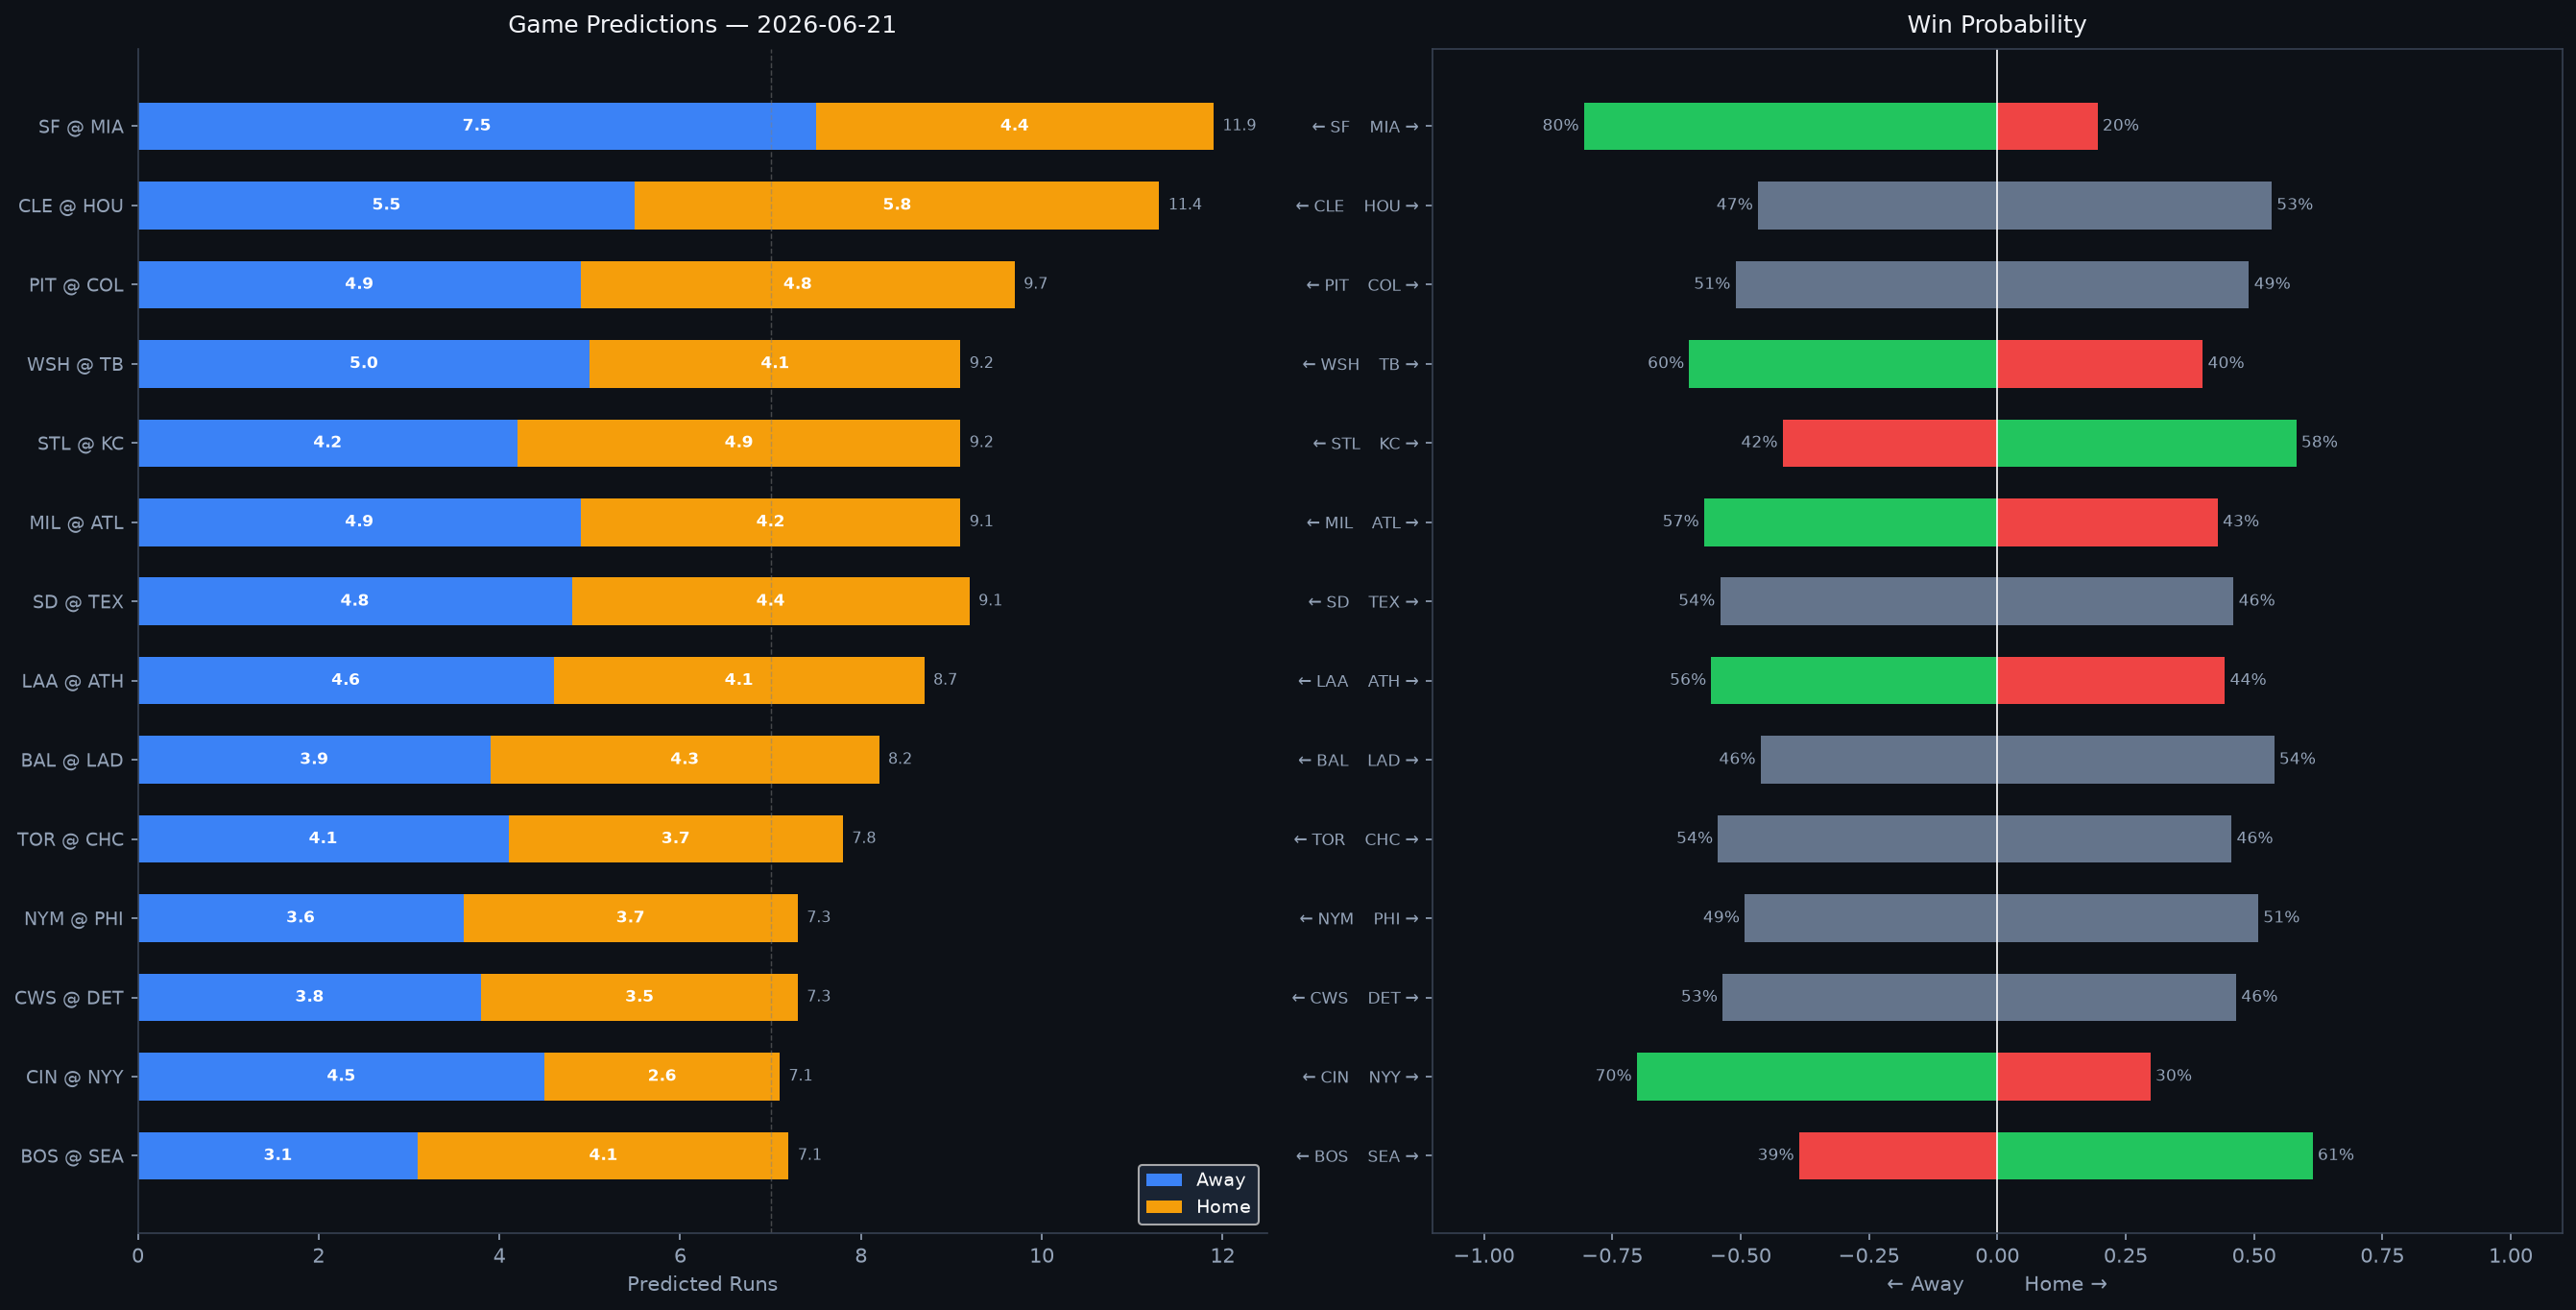

Source data for this figure (header and first rows):
Rank, matchup, home_team, away_team, venue, home_runs_pred, away_runs_pred, total_pred, run_diff, home_win_prob, away_win_prob, predicted_winner, home_faces, home_sp_hand, home_sp_era, home_sp_last3, home_sp_ped, away_faces, away_sp_hand, away_sp_era, away_sp_last3, away_sp_ped, home_lu_ops, home_lu_xba
1, SF @ MIA, MIA, SF, loanDepot park, 4.4, 7.5, 11.9, 3.2, 19.5, 80.5, SF, Logan Webb, R, 3.39, 0.39, Logan Webb, Ryan Gusto, R, 5.85, 7.06, , 0.698, 0.32
2, CLE @ HOU, HOU, CLE, Daikin Park, 5.8, 5.5, 11.4, 0.3, 53.4, 46.6, HOU, Slade Cecconi, R, 4.95, 2.22, , Kai-Wei Teng, R, 5.59, 10.41, , 0.761, 0.332
3, PIT @ COL, COL, PIT, Coors Field, 4.8, 4.9, 9.7, 0.1, 49.0, 51.0, PIT, Jared Jones, R, 4.4, 4.85, , Michael Lorenzen, R, 4.29, 6.87, , 0.712, 0.325
4, WSH @ TB, TB, WSH, Tropicana Field, 4.1, 5.0, 9.2, 0.9, 40.0, 60.0, WSH, Andrew Alvarez, L, 2.96, 2.95, , Nick Martinez, R, 4.03, 6.71, , 0.694, 0.317
5, STL @ KC, KC, STL, Kauffman Stadium, 4.9, 4.2, 9.2, 0.7, 58.2, 41.8, KC, Dustin May, R, 3.84, 1.34, , Stephen Kolek, R, 3.69, 1.41, , 0.696, 0.324
6, MIL @ ATL, ATL, MIL, Truist Park, 4.2, 4.9, 9.1, 0.6, 42.9, 57.1, MIL, Robert Gasser, L, 3.59, 4.14, , Bryce Elder, R, 4.33, 6.11, , 0.746, 0.322
7, SD @ TEX, TEX, SD, Globe Life Field, 4.4, 4.8, 9.1, 0.4, 46.0, 54.0, SD, Wandy Peralta, L, 3.64, N/A, , Nathan Eovaldi, R, 3.91, 5.44, , 0.716, 0.334
8, LAA @ ATH, ATH, LAA, Sutter Health Park, 4.1, 4.6, 8.7, 0.5, 44.3, 55.7, LAA, Reid Detmers, L, 4.59, 0.45, , Jack Perkins, R, 5.2, 7.62, , 0.716, 0.317
9, BAL @ LAD, LAD, BAL, UNIQLO Field at Dodger Stadium, 4.3, 3.9, 8.2, 0.3, 53.9, 46.1, LAD, Brandon Young, R, 4.65, 2.83, , Emmet Sheehan, R, 4.09, 5.16, , 0.712, 0.298
10, TOR @ CHC, CHC, TOR, Wrigley Field, 3.7, 4.1, 7.8, 0.4, 45.6, 54.4, TOR, Dylan Cease, R, 3.8, 1.78, Dylan Cease, Shota Imanaga, L, 3.49, 3.89, , 0.781, 0.276
11, NYM @ PHI, PHI, NYM, Citizens Bank Park, 3.7, 3.6, 7.3, 0.1, 50.8, 49.2, PHI, David Peterson, L, 4.29, 7.94, , Zack Wheeler, R, 3.24, 1.42, Zack Wheeler, 0.674, 0.312
12, CWS @ DET, DET, CWS, Comerica Park, 3.5, 3.8, 7.3, 0.3, 46.5, 53.5, CWS, Davis Martin, R, 4.08, 10.15, , Keider Montero, R, 4.32, 3.69, , 0.666, 0.292
13, CIN @ NYY, NYY, CIN, Yankee Stadium, 2.6, 4.5, 7.1, 1.9, 29.8, 70.2, CIN, Chase Burns, R, 2.9, 2.24, , Elmer Rodríguez, R, 4.15, 4.39, , 0.736, 0.334
14, BOS @ SEA, SEA, BOS, T-Mobile Park, 4.1, 3.1, 7.1, 1.0, 61.4, 38.6, SEA, Payton Tolle, L, 3.62, 3.71, , Logan Gilbert, R, 3.56, 2.49, , 0.747, 0.338
